Run: headless pygame with SDL's dummy video driver; simulated clock (each Clock.tick advances the game by its frame time, no real sleeping); random seed 0; keys injected as events and as key.get_pressed() state; no mouse input.
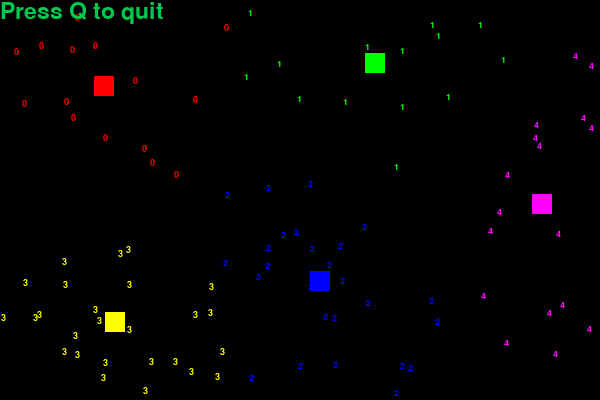
Frame 1 of 4 · flips 1–60 · no input
Frame 2 of 4 · flips 61–180 · tapped SPACE, RETURN · held RIGHT (→), D · screen unchanged from frame 1, image omitted
Frame 3 of 4 · flips 181–300 · held DOWN (↓), S · screen unchanged from frame 2, image omitted
Frame 4 of 4 · flips 301–420 · held LEFT (←), A, UP (↑), W · screen unchanged from frame 3, image omitted

The pygame program that drew these frames:

import random,sys

import pygame
from pygame.locals import *
import math, random

pygame.init()

screensize=(600,400)
screen = pygame.display.set_mode(screensize)
pygame.display.set_caption('Eeeny Meeny')

bg=(0,0,0)
fg=(0,200,80)
fontobject = pygame.font.Font(None,34)
smallfontobject = pygame.font.Font(None,14)

end=False

clock=pygame.time.Clock()

colours=[(255,0,0),(0,255,0),(0,0,255),(255,255,0),(255,0,255),(0,255,255)]


def distance(a,b):
    if len(a)!=len(b):
        raise Exception("Items must have same numebr of components")
    value=0
    for i in range(len(a)):
        value+=(a[i]-b[i])**2
    return value**0.5


def assign(means,data):
    classes=[]

    for i in range(len(means)):
        classes.append([])

    for i in data:
        nearest=0
        for j in range(len(means)):
            if distance(i,means[j]) < distance(i,means[nearest]):
                nearest=j
        classes[nearest].append(i)
    return classes

    
def getMeans(classes):
    means=[]
    for i in range(len(classes)):
        tempx,tempy=0,0
        if len(classes[i])>0:
            for j in classes[i]:
                tempx+=j[0]
                tempy+=j[1]
            means.append((tempx/len(classes[i]),tempy/len(classes[i])))
        else:
            means.append((0,0))
    return means




#Number of means is defined by how many we give at the start
data=[]
for i in range(100):
    newItem=(random.randint(0,screensize[0]),random.randint(0,screensize[1]))
    data.append(newItem)

#Arbitrary starting points
means=[(0,0),(50,50),(100,100), (200,200),(300,300)]
    
while not end:
    


    for event in pygame.event.get(): 
        if event.type == QUIT:
            end=True
        elif event.type == KEYDOWN:
            if event.key == K_q:
                end=True




    clock.tick(2)
    screen.fill(bg)


    #Calculate new class membership
    classes=assign(means,data)
        
    #Draw the means
    for i in range(len(classes)):
        pygame.draw.rect(screen,colours[i],pygame.Rect(means[i][0]-10,means[i][1]-10,20,20),0)

    #Draw the points    
    for i in range(len(classes)):           
        marker=smallfontobject.render("%d"%i,1, colours[i])
        for j in classes[i]:
            screen.blit(marker,j)


                
    #Update the means
    means=getMeans(classes)

        

    screen.blit(fontobject.render("Press Q to quit", 1, fg),(0,0))
    pygame.display.flip()
